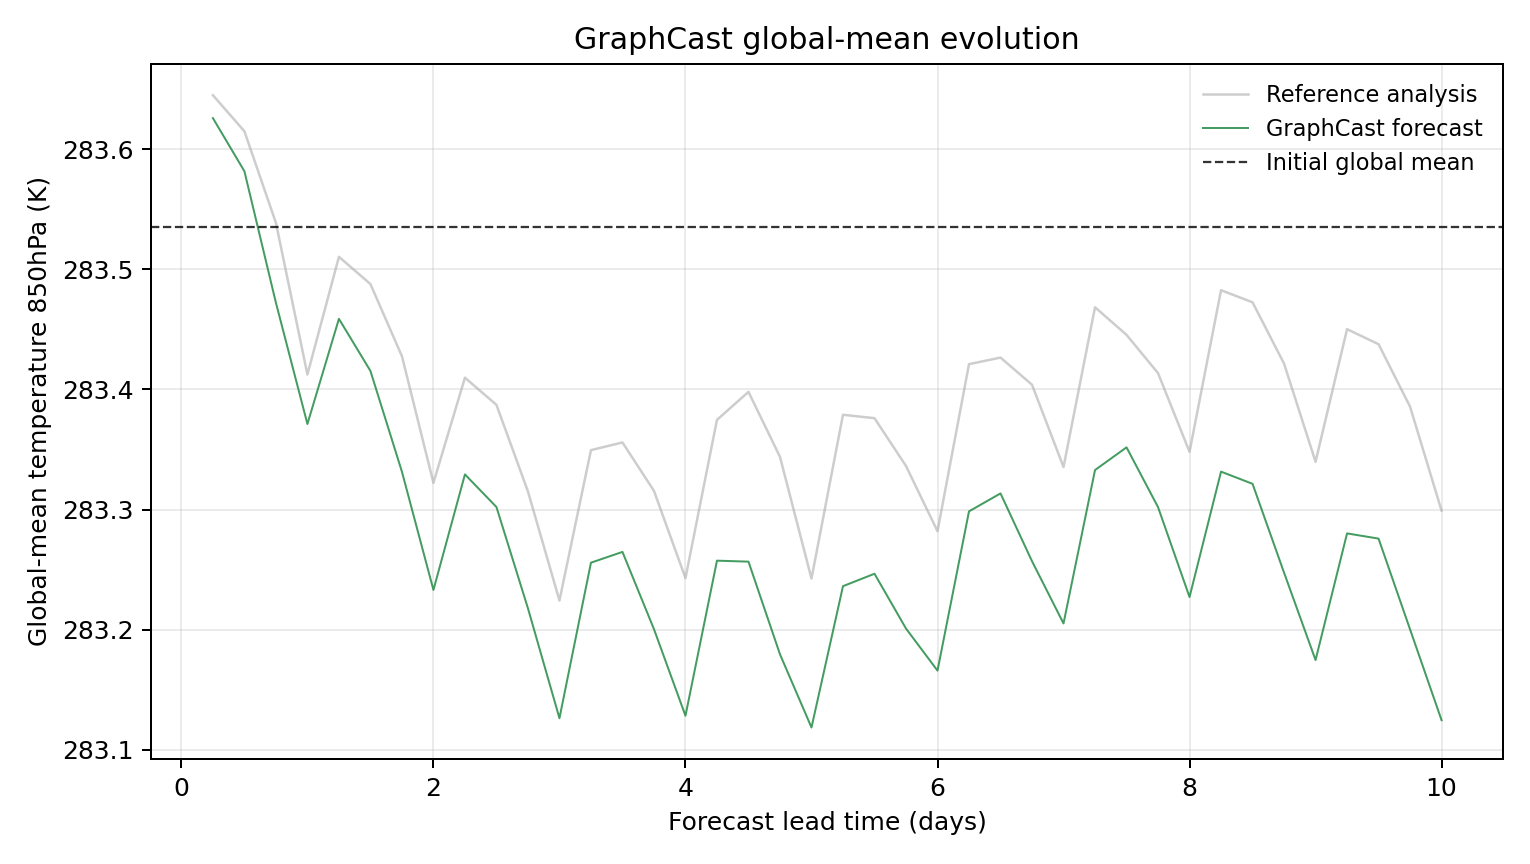

The data file committed next to this chart (first rows):
model, scenario, init_time, step, lead_hours, lead_day, global_mean_k, global_mean_anomaly_k, reference_global_mean_k, reference_global_mean_anomaly_k, initial_global_mean_k, metric_id, metric_variable, metric_level_hpa, reference
GraphCast, , 2023-08-07T06:00, 1, 6.0, 0.25, 283.6, 0.09094, 283.6, 0.11, 283.5, temperature_850hPa, temperature, 850, ground_truth
GraphCast, , 2023-08-07T06:00, 2, 12.0, 0.5, 283.6, 0.04669, 283.6, 0.07999, 283.5, temperature_850hPa, temperature, 850, ground_truth
GraphCast, , 2023-08-07T06:00, 3, 18.0, 0.75, 283.5, -0.06281, 283.5, 0.003723, 283.5, temperature_850hPa, temperature, 850, ground_truth
GraphCast, , 2023-08-07T06:00, 4, 24.0, 1.0, 283.4, -0.1638, 283.4, -0.1226, 283.5, temperature_850hPa, temperature, 850, ground_truth
GraphCast, , 2023-08-07T06:00, 5, 30.0, 1.25, 283.5, -0.0762, 283.5, -0.02457, 283.5, temperature_850hPa, temperature, 850, ground_truth
GraphCast, , 2023-08-07T06:00, 6, 36.0, 1.5, 283.4, -0.1196, 283.5, -0.04724, 283.5, temperature_850hPa, temperature, 850, ground_truth
GraphCast, , 2023-08-07T06:00, 7, 42.0, 1.75, 283.3, -0.2035, 283.4, -0.1073, 283.5, temperature_850hPa, temperature, 850, ground_truth
GraphCast, , 2023-08-07T06:00, 8, 48.0, 2.0, 283.2, -0.302, 283.3, -0.2128, 283.5, temperature_850hPa, temperature, 850, ground_truth
GraphCast, , 2023-08-07T06:00, 9, 54.0, 2.25, 283.3, -0.2057, 283.4, -0.1252, 283.5, temperature_850hPa, temperature, 850, ground_truth
GraphCast, , 2023-08-07T06:00, 10, 60.0, 2.5, 283.3, -0.2329, 283.4, -0.1478, 283.5, temperature_850hPa, temperature, 850, ground_truth
GraphCast, , 2023-08-07T06:00, 11, 66.0, 2.75, 283.2, -0.3173, 283.3, -0.2199, 283.5, temperature_850hPa, temperature, 850, ground_truth
GraphCast, , 2023-08-07T06:00, 12, 72.0, 3.0, 283.1, -0.4088, 283.2, -0.3108, 283.5, temperature_850hPa, temperature, 850, ground_truth
GraphCast, , 2023-08-07T06:00, 13, 78.0, 3.25, 283.3, -0.2793, 283.3, -0.1855, 283.5, temperature_850hPa, temperature, 850, ground_truth
GraphCast, , 2023-08-07T06:00, 14, 84.0, 3.5, 283.3, -0.2703, 283.4, -0.1791, 283.5, temperature_850hPa, temperature, 850, ground_truth
GraphCast, , 2023-08-07T06:00, 15, 90.0, 3.75, 283.2, -0.3346, 283.3, -0.2195, 283.5, temperature_850hPa, temperature, 850, ground_truth
GraphCast, , 2023-08-07T06:00, 16, 96.0, 4.0, 283.1, -0.4067, 283.2, -0.2921, 283.5, temperature_850hPa, temperature, 850, ground_truth
GraphCast, , 2023-08-07T06:00, 17, 102.0, 4.25, 283.3, -0.2776, 283.4, -0.1603, 283.5, temperature_850hPa, temperature, 850, ground_truth
GraphCast, , 2023-08-07T06:00, 18, 108.0, 4.5, 283.3, -0.2784, 283.4, -0.137, 283.5, temperature_850hPa, temperature, 850, ground_truth
GraphCast, , 2023-08-07T06:00, 19, 114.0, 4.75, 283.2, -0.3556, 283.3, -0.1911, 283.5, temperature_850hPa, temperature, 850, ground_truth
GraphCast, , 2023-08-07T06:00, 20, 120.0, 5.0, 283.1, -0.4165, 283.2, -0.2925, 283.5, temperature_850hPa, temperature, 850, ground_truth
GraphCast, , 2023-08-07T06:00, 21, 126.0, 5.25, 283.2, -0.2988, 283.4, -0.1561, 283.5, temperature_850hPa, temperature, 850, ground_truth
GraphCast, , 2023-08-07T06:00, 22, 132.0, 5.5, 283.2, -0.2885, 283.4, -0.1589, 283.5, temperature_850hPa, temperature, 850, ground_truth
GraphCast, , 2023-08-07T06:00, 23, 138.0, 5.75, 283.2, -0.3341, 283.3, -0.1988, 283.5, temperature_850hPa, temperature, 850, ground_truth
GraphCast, , 2023-08-07T06:00, 24, 144.0, 6.0, 283.2, -0.3691, 283.3, -0.2531, 283.5, temperature_850hPa, temperature, 850, ground_truth
GraphCast, , 2023-08-07T06:00, 25, 150.0, 6.25, 283.3, -0.2365, 283.4, -0.114, 283.5, temperature_850hPa, temperature, 850, ground_truth
GraphCast, , 2023-08-07T06:00, 26, 156.0, 6.5, 283.3, -0.2216, 283.4, -0.1085, 283.5, temperature_850hPa, temperature, 850, ground_truth
GraphCast, , 2023-08-07T06:00, 27, 162.0, 6.75, 283.3, -0.278, 283.4, -0.1311, 283.5, temperature_850hPa, temperature, 850, ground_truth
GraphCast, , 2023-08-07T06:00, 28, 168.0, 7.0, 283.2, -0.3299, 283.3, -0.1996, 283.5, temperature_850hPa, temperature, 850, ground_truth
GraphCast, , 2023-08-07T06:00, 29, 174.0, 7.25, 283.3, -0.2021, 283.5, -0.06656, 283.5, temperature_850hPa, temperature, 850, ground_truth
GraphCast, , 2023-08-07T06:00, 30, 180.0, 7.5, 283.4, -0.1832, 283.4, -0.08954, 283.5, temperature_850hPa, temperature, 850, ground_truth
GraphCast, , 2023-08-07T06:00, 31, 186.0, 7.75, 283.3, -0.233, 283.4, -0.1214, 283.5, temperature_850hPa, temperature, 850, ground_truth
GraphCast, , 2023-08-07T06:00, 32, 192.0, 8.0, 283.2, -0.3079, 283.3, -0.187, 283.5, temperature_850hPa, temperature, 850, ground_truth
GraphCast, , 2023-08-07T06:00, 33, 198.0, 8.25, 283.3, -0.2035, 283.5, -0.05237, 283.5, temperature_850hPa, temperature, 850, ground_truth
GraphCast, , 2023-08-07T06:00, 34, 204.0, 8.5, 283.3, -0.2136, 283.5, -0.06244, 283.5, temperature_850hPa, temperature, 850, ground_truth
GraphCast, , 2023-08-07T06:00, 35, 210.0, 8.75, 283.2, -0.2876, 283.4, -0.1135, 283.5, temperature_850hPa, temperature, 850, ground_truth
GraphCast, , 2023-08-07T06:00, 36, 216.0, 9.0, 283.2, -0.3604, 283.3, -0.1952, 283.5, temperature_850hPa, temperature, 850, ground_truth
GraphCast, , 2023-08-07T06:00, 37, 222.0, 9.25, 283.3, -0.2549, 283.5, -0.08481, 283.5, temperature_850hPa, temperature, 850, ground_truth
GraphCast, , 2023-08-07T06:00, 38, 228.0, 9.5, 283.3, -0.2592, 283.4, -0.09735, 283.5, temperature_850hPa, temperature, 850, ground_truth
GraphCast, , 2023-08-07T06:00, 39, 234.0, 9.75, 283.2, -0.3348, 283.4, -0.1494, 283.5, temperature_850hPa, temperature, 850, ground_truth
GraphCast, , 2023-08-07T06:00, 40, 240.0, 10.0, 283.1, -0.4104, 283.3, -0.236, 283.5, temperature_850hPa, temperature, 850, ground_truth
